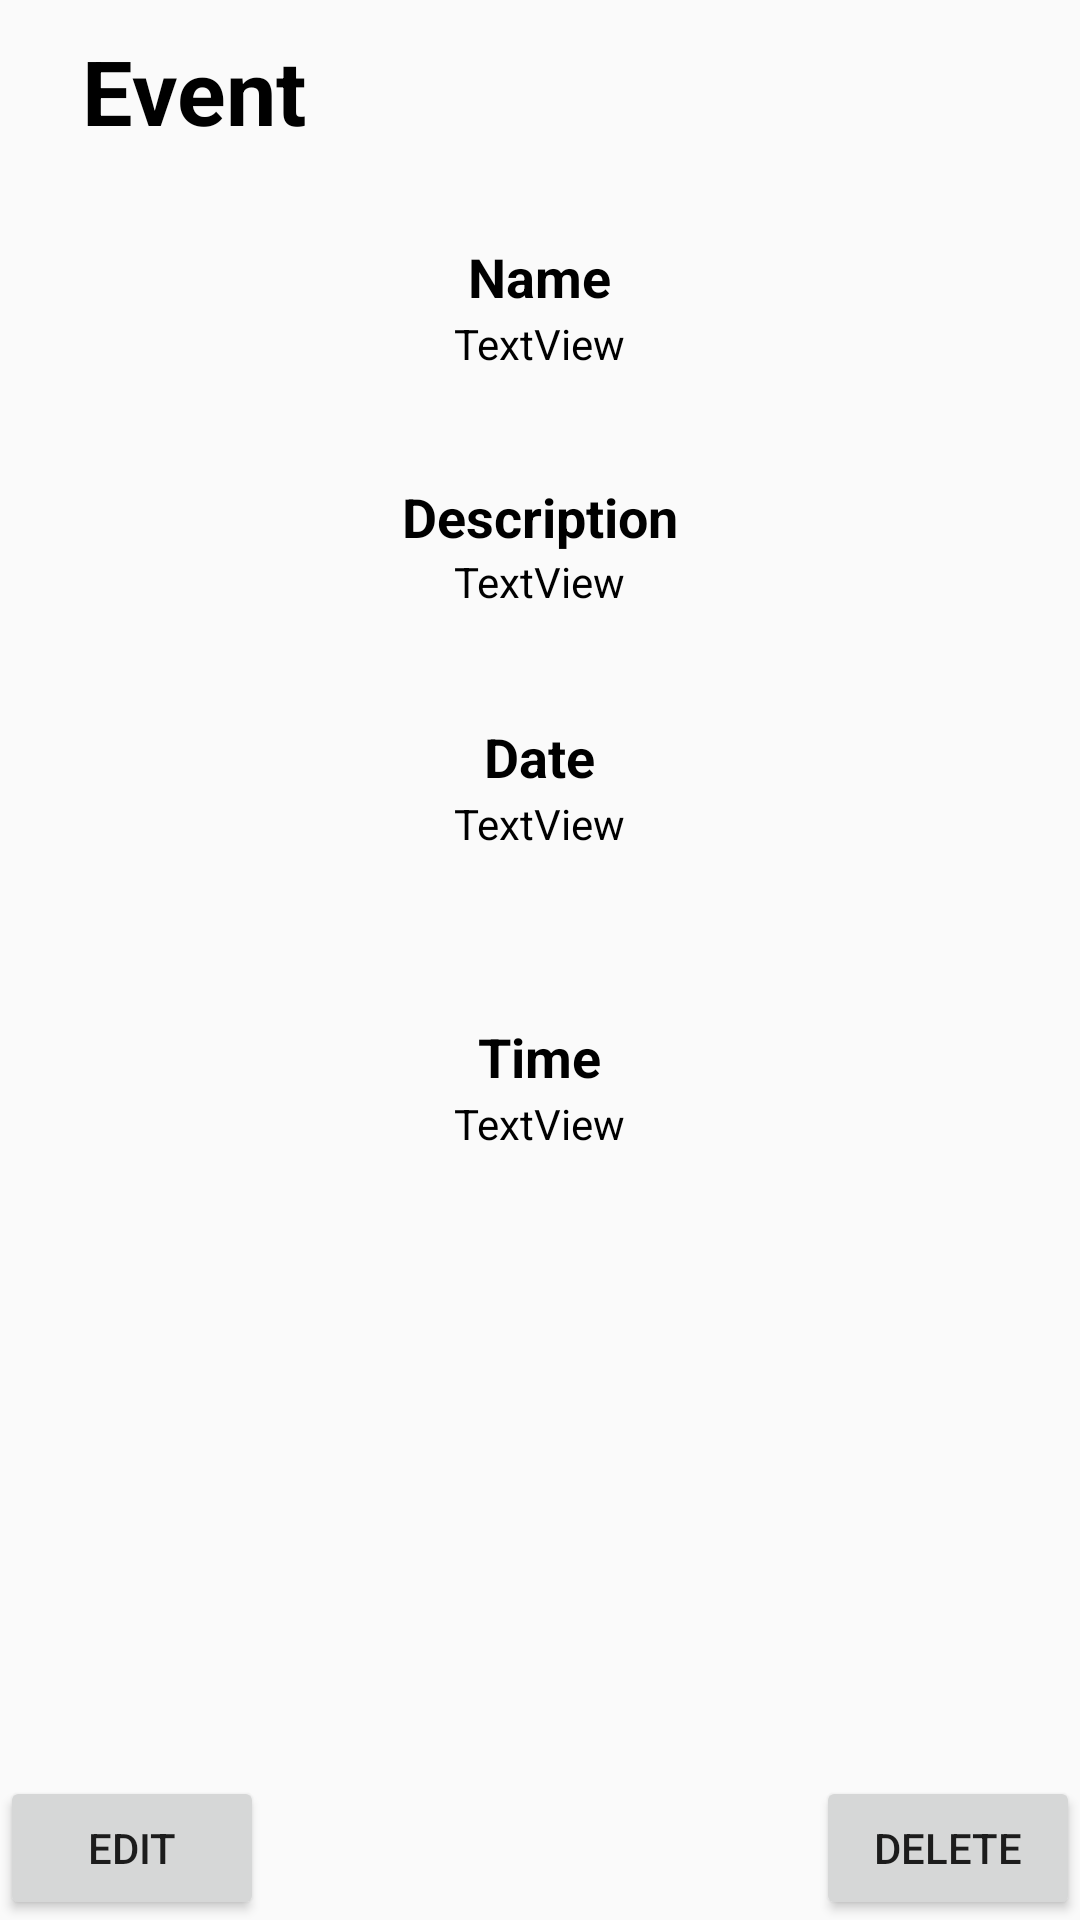

Write the Android layout XML for this screen, with the resource values it uses.
<!-- AndroidManifest.xml: application theme AppTheme -->
<!-- res/layout/event_description.xml -->
<?xml version="1.0" encoding="utf-8"?>
<RelativeLayout
    xmlns:android="http://schemas.android.com/apk/res/android"
    xmlns:tools="http://schemas.android.com/tools"
    android:layout_width="match_parent"
    android:layout_height="match_parent">

    <TextView
        android:id="@+id/textView2"
        android:layout_width="match_parent"
        android:layout_height="wrap_content"
        android:layout_alignParentLeft="true"
        android:layout_alignParentTop="true"
        android:text=" Event"
        android:textColor="#000000"
        android:layout_marginLeft="20dp"
        android:layout_marginTop="10dp"
        android:textSize="30sp"
        android:textStyle="bold" />

    <TextView
        android:id="@+id/eventnamelabel"
        android:layout_width="wrap_content"
        android:layout_height="wrap_content"
        android:layout_centerHorizontal="true"
        android:layout_marginTop="80dp"
        android:text="Name"
        android:textColor="#000000"
        android:textSize="18sp"
        android:textStyle="bold"
        tools:layout_editor_absoluteX="151dp"
        tools:layout_editor_absoluteY="103dp" />

    <TextView
        android:id="@+id/eventname"
        android:layout_width="wrap_content"
        android:layout_height="wrap_content"
        android:layout_centerHorizontal="true"
        android:layout_marginTop="105dp"
        android:text="TextView"
        android:textColor="#000000" />

    <TextView
        android:id="@+id/eventdescriptionlabel"
        android:layout_width="wrap_content"
        android:layout_height="wrap_content"
        android:layout_centerHorizontal="true"
        android:layout_marginTop="160dp"
        android:text="Description"
        android:textColor="#000000"
        android:textSize="18sp"
        android:textStyle="bold"
        tools:layout_editor_absoluteX="151dp"
        tools:layout_editor_absoluteY="103dp" />

    <TextView
        android:id="@+id/eventdescription"
        android:layout_width="wrap_content"
        android:layout_height="wrap_content"
        android:layout_alignLeft="@+id/eventname"
        android:layout_alignStart="@+id/eventname"
        android:layout_below="@+id/eventdescriptionlabel"
        android:text="TextView"
        android:textColor="#000000" />

    <TextView
        android:id="@+id/eventdatelabel"
        android:layout_width="wrap_content"
        android:layout_height="wrap_content"
        android:text="Date"
        android:layout_centerHorizontal="true"
        android:layout_marginTop="240dp"
        android:textColor="#000000"
        android:textSize="18sp"
        android:textStyle="bold"
        tools:layout_editor_absoluteX="151dp"
        tools:layout_editor_absoluteY="103dp" />

    <TextView
        android:id="@+id/eventdate"
        android:layout_width="wrap_content"
        android:layout_height="wrap_content"
        android:layout_centerHorizontal="true"
        android:layout_marginTop="265dp"
        android:text="TextView"
        android:textColor="#000000" />

    <TextView
        android:id="@+id/eventtimelabel"
        android:layout_width="wrap_content"
        android:layout_height="wrap_content"
        android:layout_centerHorizontal="true"
        android:layout_marginTop="340dp"
        android:text="Time"
        android:textColor="#000000"
        android:textSize="18sp"
        android:textStyle="bold" />

    <TextView
        android:id="@+id/eventtime"
        android:layout_width="wrap_content"
        android:layout_height="wrap_content"
        android:layout_centerHorizontal="true"
        android:layout_marginTop="365dp"
        android:text="TextView"
        android:textColor="#000000" />

    <Button
        android:id="@+id/deleteEventButton"
        android:layout_width="wrap_content"
        android:layout_height="wrap_content"
        android:layout_alignParentBottom="true"
        android:layout_alignParentEnd="true"
        android:layout_alignParentRight="true"
        android:text="Delete" />

    <Button
        android:id="@+id/editEventButton"
        android:layout_width="wrap_content"
        android:layout_height="wrap_content"
        android:layout_alignParentBottom="true"
        android:layout_alignParentLeft="true"
        android:layout_alignParentStart="true"
        android:text="Edit" />

</RelativeLayout>
<!-- resources referenced by this layout -->
<resources>
  <style name="AppTheme" parent="Theme.AppCompat.Light.DarkActionBar">
          
          <item name="colorPrimary">@color/colorPrimary</item>
          <item name="colorPrimaryDark">@color/colorPrimaryDark</item>
          <item name="colorAccent">@color/colorAccent</item>
      </style>
  <!-- not gathered from this repository: default colours our renderer supplied (Android Studio template values) -->
  <color name="colorPrimary">#FF6200EE</color>
  <color name="colorPrimaryDark">#FF3700B3</color>
  <color name="colorAccent">#FF03DAC5</color>
</resources>
